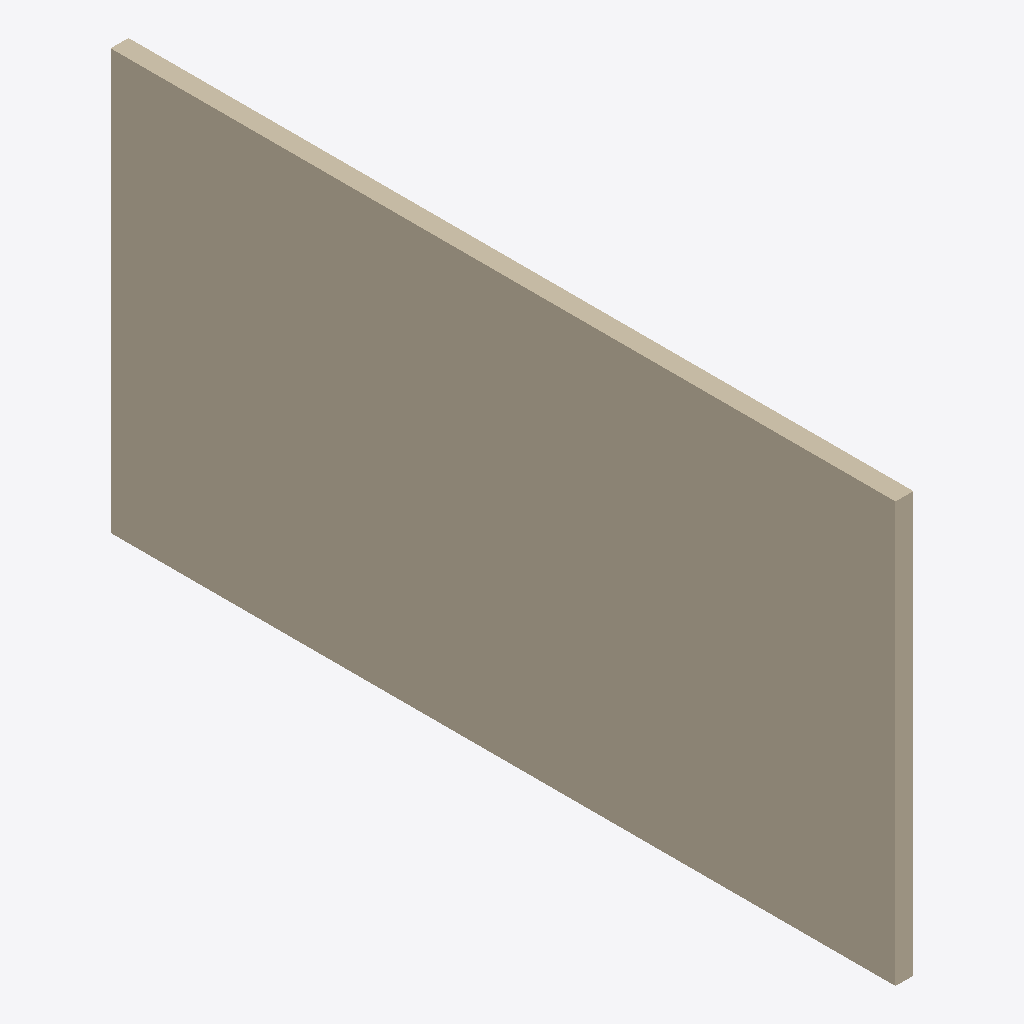
Isometric view of an IFC building model (IFC-SPF (STEP), schema IFC2X3, length unit metre), seen from the south-west, elements coloured by IFC class: 1 wall (beige).
Extent 0.1 m × 5.4 m × 2.9 m (x, y, z). Storeys (1): Default Building Storey at 0.00 m. Elements (1): 1 IfcWallStandardCase.

HEADER;
FILE_DESCRIPTION(('ViewDefinition [CoordinationView]'),'2;1');
FILE_NAME('/Users/macbook/Desktop/BIM/data/Duplex_A/IfcWallStandardCase25.ifc','2019-01-18T20:11:12-0500',('Unknown Author','info@ifctoolsproject.com'),('Unknown Organization'),'IFC Tools Project - IFC2x3 Java Toolbox','IFC2x3 Java Toolbox 2.0','Unknown Authorizer');
FILE_SCHEMA(('IFC2X3'));
ENDSEC;
DATA;
#47=IFCPROJECT('3H4xJTRPD00AELLkp$C9gB',#39,'Default Project','Description of Default Project',$,$,$,(#42),#46);
#49=IFCBUILDING('13yEgL5UX08P$yacT8KypY',#39,'Default Building','Description',$,#48,$,$,.ELEMENT.,$,$,$);
#50=IFCBUILDINGSTOREY('3PYLDBaQrF4PVLgmcY30sW',#39,'Default Building Storey','Description',$,#48,$,$,.ELEMENT.,$);
#1=IFCWALLSTANDARDCASE('2O2Fr$t4X7Zf8NOew3FLIE',#2,'Basic Wall:Interior - Partition (92mm Stud):143921',$,'Basic Wall:Interior - Partition (92mm Stud):128360',#3,#4,'143921');
ENDSEC;
